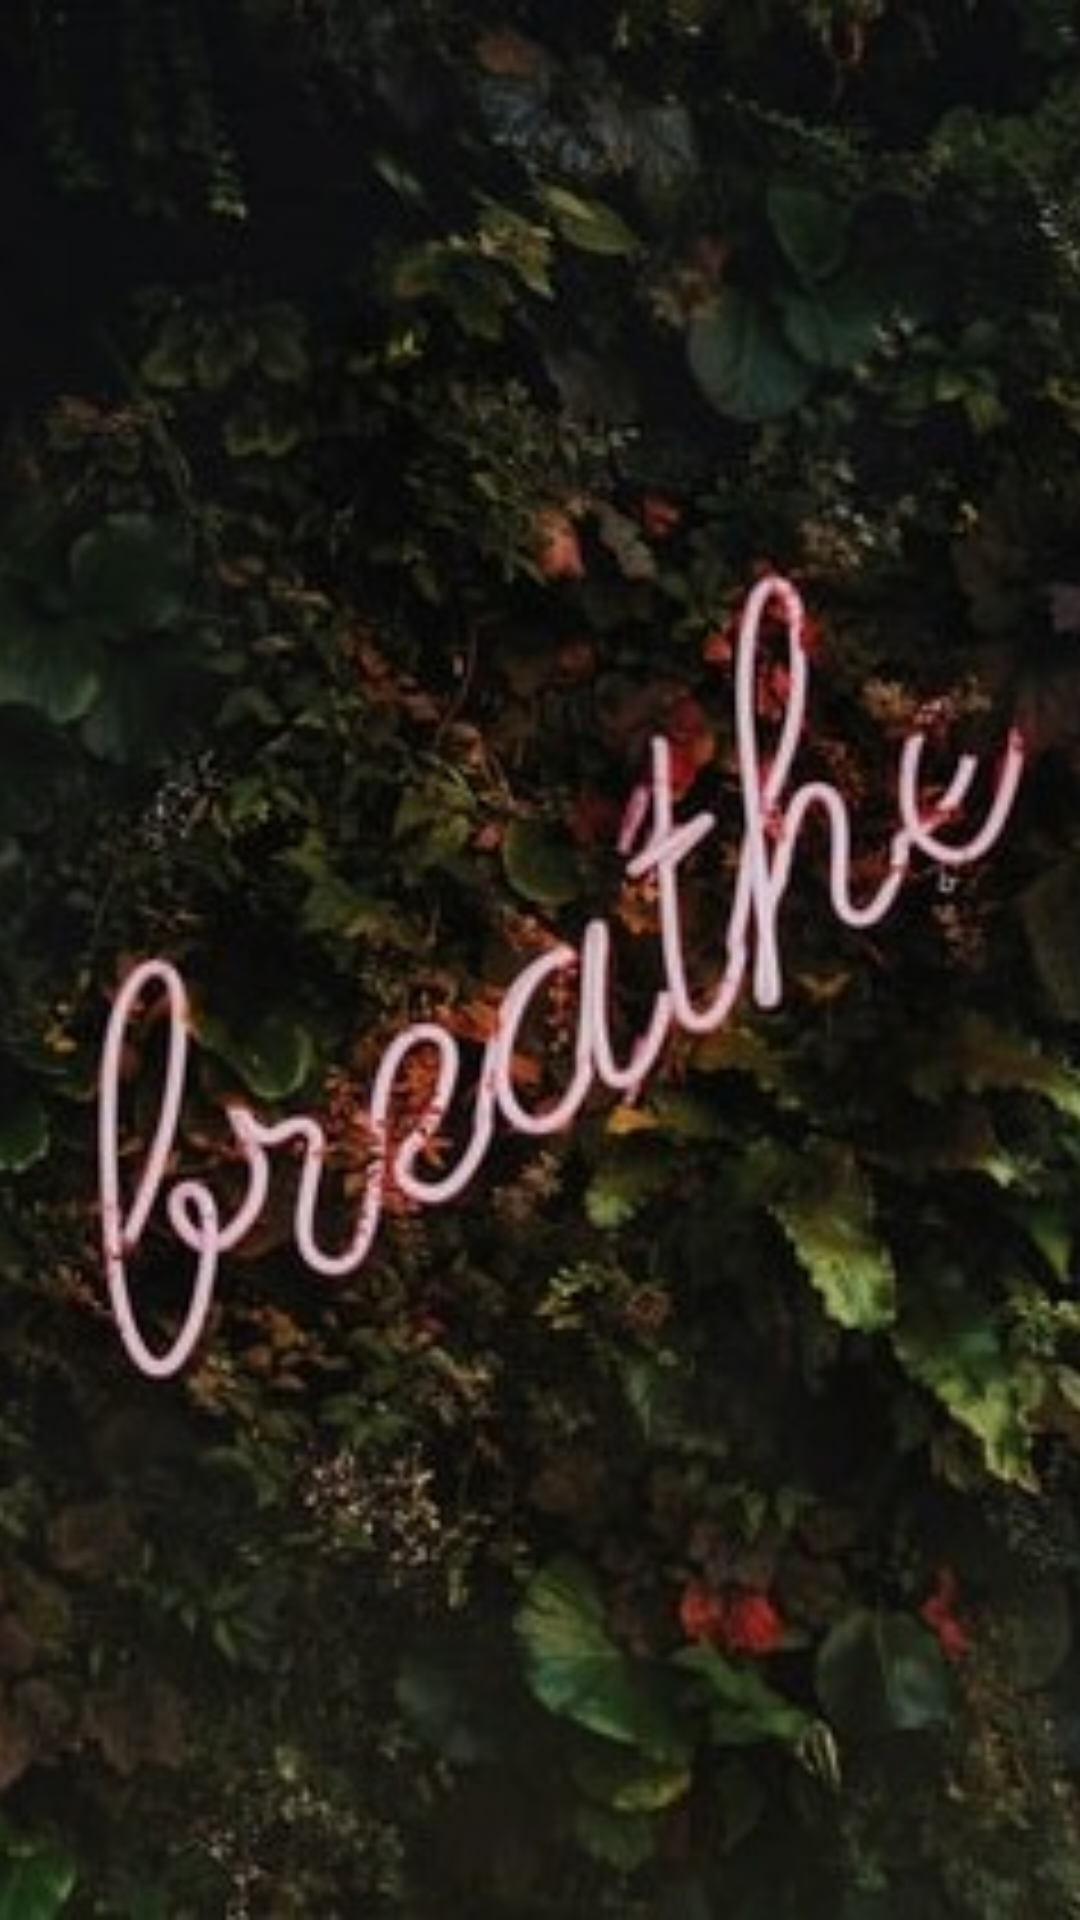

Reconstruct the res/layout file that produces this screen, plus the resources it refers to.
<!-- AndroidManifest.xml: application theme Theme.Wellness -->
<!-- res/layout/activity_timer.xml -->
<?xml version="1.0" encoding="utf-8"?>
<androidx.constraintlayout.widget.ConstraintLayout xmlns:android="http://schemas.android.com/apk/res/android"
    xmlns:app="http://schemas.android.com/apk/res-auto"
    xmlns:tools="http://schemas.android.com/tools"
    android:layout_width="match_parent"
    android:layout_height="match_parent"
    tools:context=".MainActivity">

    <ImageView
        android:layout_width="match_parent"
        android:layout_height="match_parent"
        android:contentDescription="@string/timer_background_photo"
        android:scaleType="centerCrop"
        android:src="@drawable/breathe"
        app:layout_constraintBottom_toBottomOf="parent"
        app:layout_constraintEnd_toEndOf="parent"
        app:layout_constraintStart_toStartOf="parent"
        app:layout_constraintTop_toTopOf="parent" />

    <TextView
        android:id="@+id/tvTimer"
        android:layout_width="match_parent"
        android:layout_height="match_parent"
        android:layout_marginStart="20dp"
        android:layout_marginTop="90dp"
        android:fontFamily="sans-serif-light"
        android:textColor="#F3C8C8"
        android:textSize="36sp"
        app:layout_constraintStart_toStartOf="parent"
        app:layout_constraintTop_toTopOf="parent"
        tools:text="Time remaining: 10" />

</androidx.constraintlayout.widget.ConstraintLayout>
<!-- resources referenced by this layout -->
<resources>
  <!-- drawable breathe: jpg bitmap (drawable-nodpi, 80996 bytes) -->
  <style name="Theme.Wellness" parent="Theme.MaterialComponents.DayNight.DarkActionBar">
          
          <item name="colorPrimary">@color/light_sand</item>
          <item name="colorPrimaryVariant">@color/dark_sand</item>
          <item name="colorOnPrimary">@color/white</item>
  
          
          <item name="colorSecondary">@color/teal_200</item>
          <item name="colorSecondaryVariant">@color/teal_700</item>
          <item name="colorOnSecondary">@color/black</item>
          
          <item name="android:statusBarColor" tools:targetApi="l">?attr/colorPrimaryVariant</item>
          
      </style>
  <color name="light_sand">#AEA691</color>
  <color name="dark_sand">#A69F8B</color>
  <color name="white">#FFFFFFFF</color>
  <color name="teal_200">#FF03DAC5</color>
  <color name="teal_700">#FF018786</color>
  <color name="black">#FF000000</color>
</resources>
